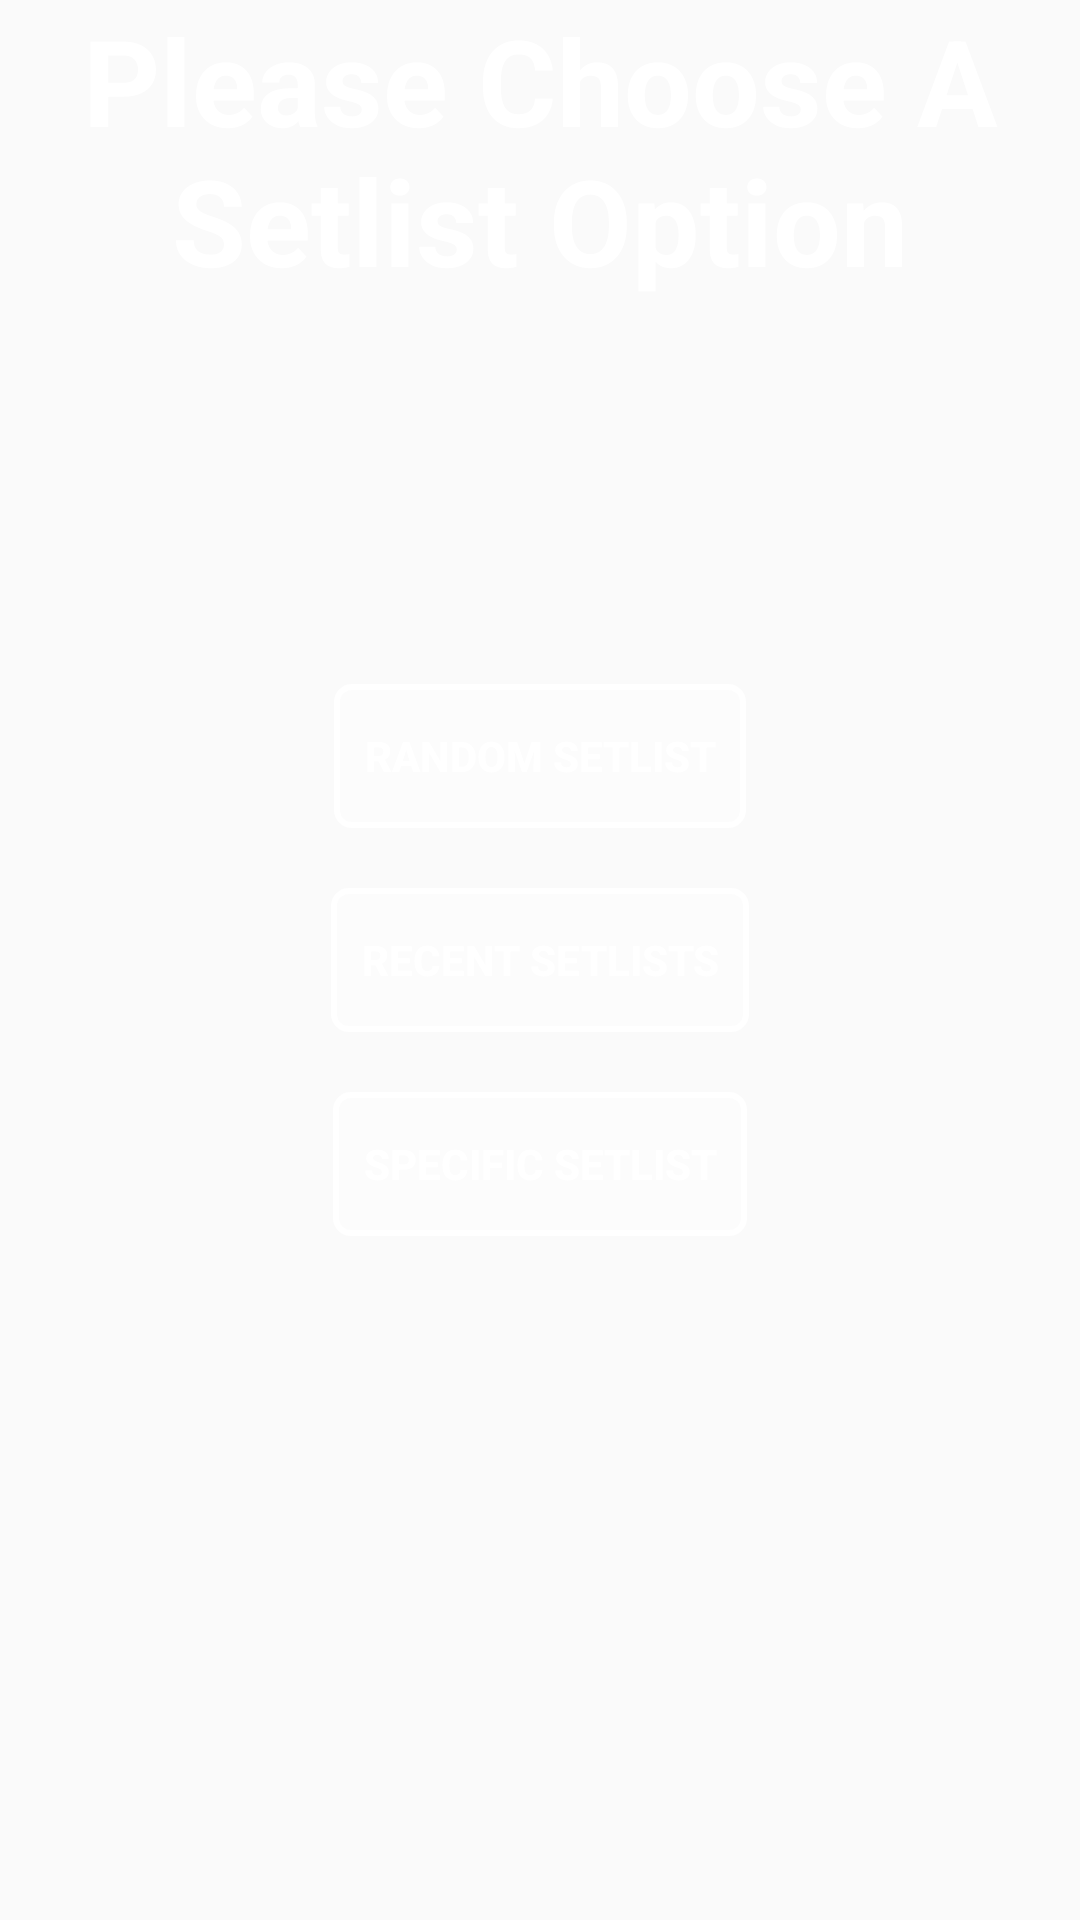

Reconstruct the res/layout file that produces this screen, plus the resources it refers to.
<!-- AndroidManifest.xml: application theme AppTheme -->
<!-- res/layout/fragment_display.xml -->
<RelativeLayout xmlns:android="http://schemas.android.com/apk/res/android"
    xmlns:tools="http://schemas.android.com/tools"
    android:layout_width="match_parent"
    android:layout_height="match_parent"
    android:paddingLeft="0dp"
    android:paddingRight="0dp"
    android:paddingTop="0dp"
    android:paddingBottom="0dp"
    tools:context="group7.tcss450.uw.edu.challengeapp.LogInFragment"
    android:background="@drawable/trey">

    <TextView
        android:layout_width="wrap_content"
        android:layout_height="wrap_content"
        android:text="@string/display_textView"
        android:textSize="@dimen/log_in_textView_size"
        android:gravity="center"
        android:textColor="@color/white"
        android:textStyle="bold"
        android:id="@+id/display_text"/>

    <RelativeLayout
        android:layout_width="match_parent"
        android:layout_height="wrap_content"
        android:layout_centerHorizontal="true"
        android:layout_centerVertical="true">

        <Button
            android:layout_width="wrap_content"
            android:layout_height="wrap_content"
            android:id="@+id/randomButton"
            android:text="@string/randomButton"
            android:textStyle="bold"
            android:textColor="@color/white"
            android:layout_centerHorizontal="true"
            android:background="@drawable/customborder"/>

        <Space
            android:layout_width="match_parent"
            android:layout_height="20dp"
            android:layout_centerHorizontal="true"
            android:layout_below="@id/randomButton"
            android:id="@+id/spacer_1"/>

        <Button
            android:layout_width="wrap_content"
            android:layout_height="wrap_content"
            android:id="@+id/recentButton"
            android:layout_below = "@+id/spacer_1"
            android:text="@string/recentButton"
            android:textStyle="bold"
            android:textColor="@color/white"
            android:layout_centerHorizontal="true"
            android:background="@drawable/customborder"/>

        <Space
            android:layout_width="match_parent"
            android:layout_height="20dp"
            android:layout_centerHorizontal="true"
            android:layout_below="@id/recentButton"
            android:id="@+id/spacer_2"/>

        <Button
            android:layout_width="wrap_content"
            android:layout_height="wrap_content"
            android:id="@+id/specificButton"
            android:text="@string/targetButton"
            android:textStyle="bold"
            android:textColor="@color/white"
            android:layout_below = "@+id/spacer_2"
            android:layout_centerHorizontal="true"
            android:background="@drawable/customborder"/>



    </RelativeLayout>

</RelativeLayout>
<!-- resources referenced by this layout -->
<resources>
  <color name="white">#ffffff</color>
  <dimen name="log_in_textView_size">40sp</dimen>
  <!-- drawable customborder (drawable) -->
  <?xml version="1.0" encoding="utf-8"?>
  <layer-list xmlns:android="http://schemas.android.com/apk/res/android">
  
      <item>
          <shape  android:shape="rectangle">
              <corners android:radius="5dp"/>
              <padding android:left="10dp" android:right="10dp" android:top="10dp" android:bottom="10dp"/>
              <stroke android:width="2dp" android:color="@color/white"/>
              <solid android:color="@color/transparent">
              </solid>
          </shape>
      </item>
  
  </layer-list>
  <string name="display_textView">Please Choose A Setlist Option</string>
  <string name="randomButton">Random Setlist</string>
  <string name="recentButton">Recent Setlists</string>
  <string name="targetButton">Specific Setlist</string>
  <style name="AppTheme" parent="Theme.AppCompat.Light">
          
          <item name="actionBarStyle">@style/MyActionBar</item>
      </style>
  <color name="transparent">#40ffffff</color>
  <style name="MyActionBar" parent="@style/Widget.AppCompat.Light.ActionBar.Solid.Inverse">
          <item name="background">@drawable/tiedye</item>
          <item name="titleTextStyle">@style/MyActionBarTitle</item>
      </style>
  <!-- drawable tiedye: png bitmap (drawable, 193159 bytes) -->
  <style name="MyActionBarTitle" parent="@style/TextAppearance.AppCompat.Widget.ActionBar.Title">
          <item name="android:textColor">@color/white</item>
      </style>
</resources>
